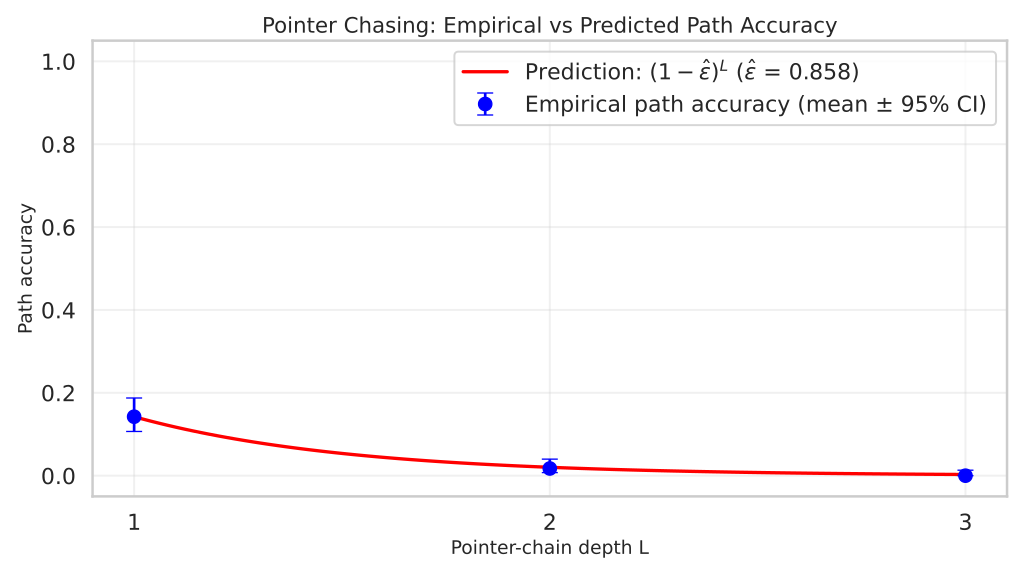

Data behind this chart, as committed beside it:
L, n_trials, empirical_acc, ci_low, ci_high, pred_acc, epsilon_hat, c
1, 288, 0.1424, 0.1067, 0.1874, 0.1424, 0.8576, 1
2, 288, 0.01736, 0.007438, 0.03999, 0.02027, 0.8576, 1
3, 288, 0.0, 0.0, 0.01316, 0.002885, 0.8576, 1
